Labelled photos from "Data", an image-classification folder in billlyzhaoyh/StillGood. The possible labels are: apple, broccoli, butternut squash, carrot, egg, garlic, lemon, lime, onion, potato.

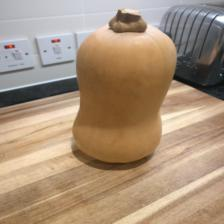
Label: butternut squash

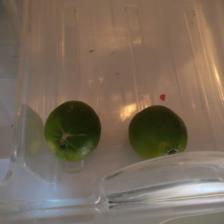
Label: lime

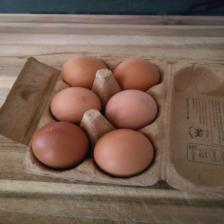
Label: egg

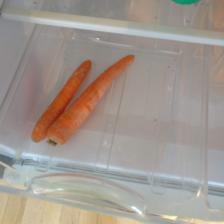
Label: carrot

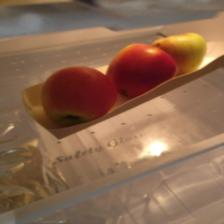
Label: apple

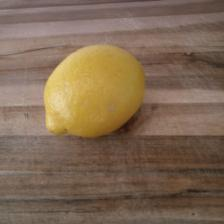
Label: lemon
